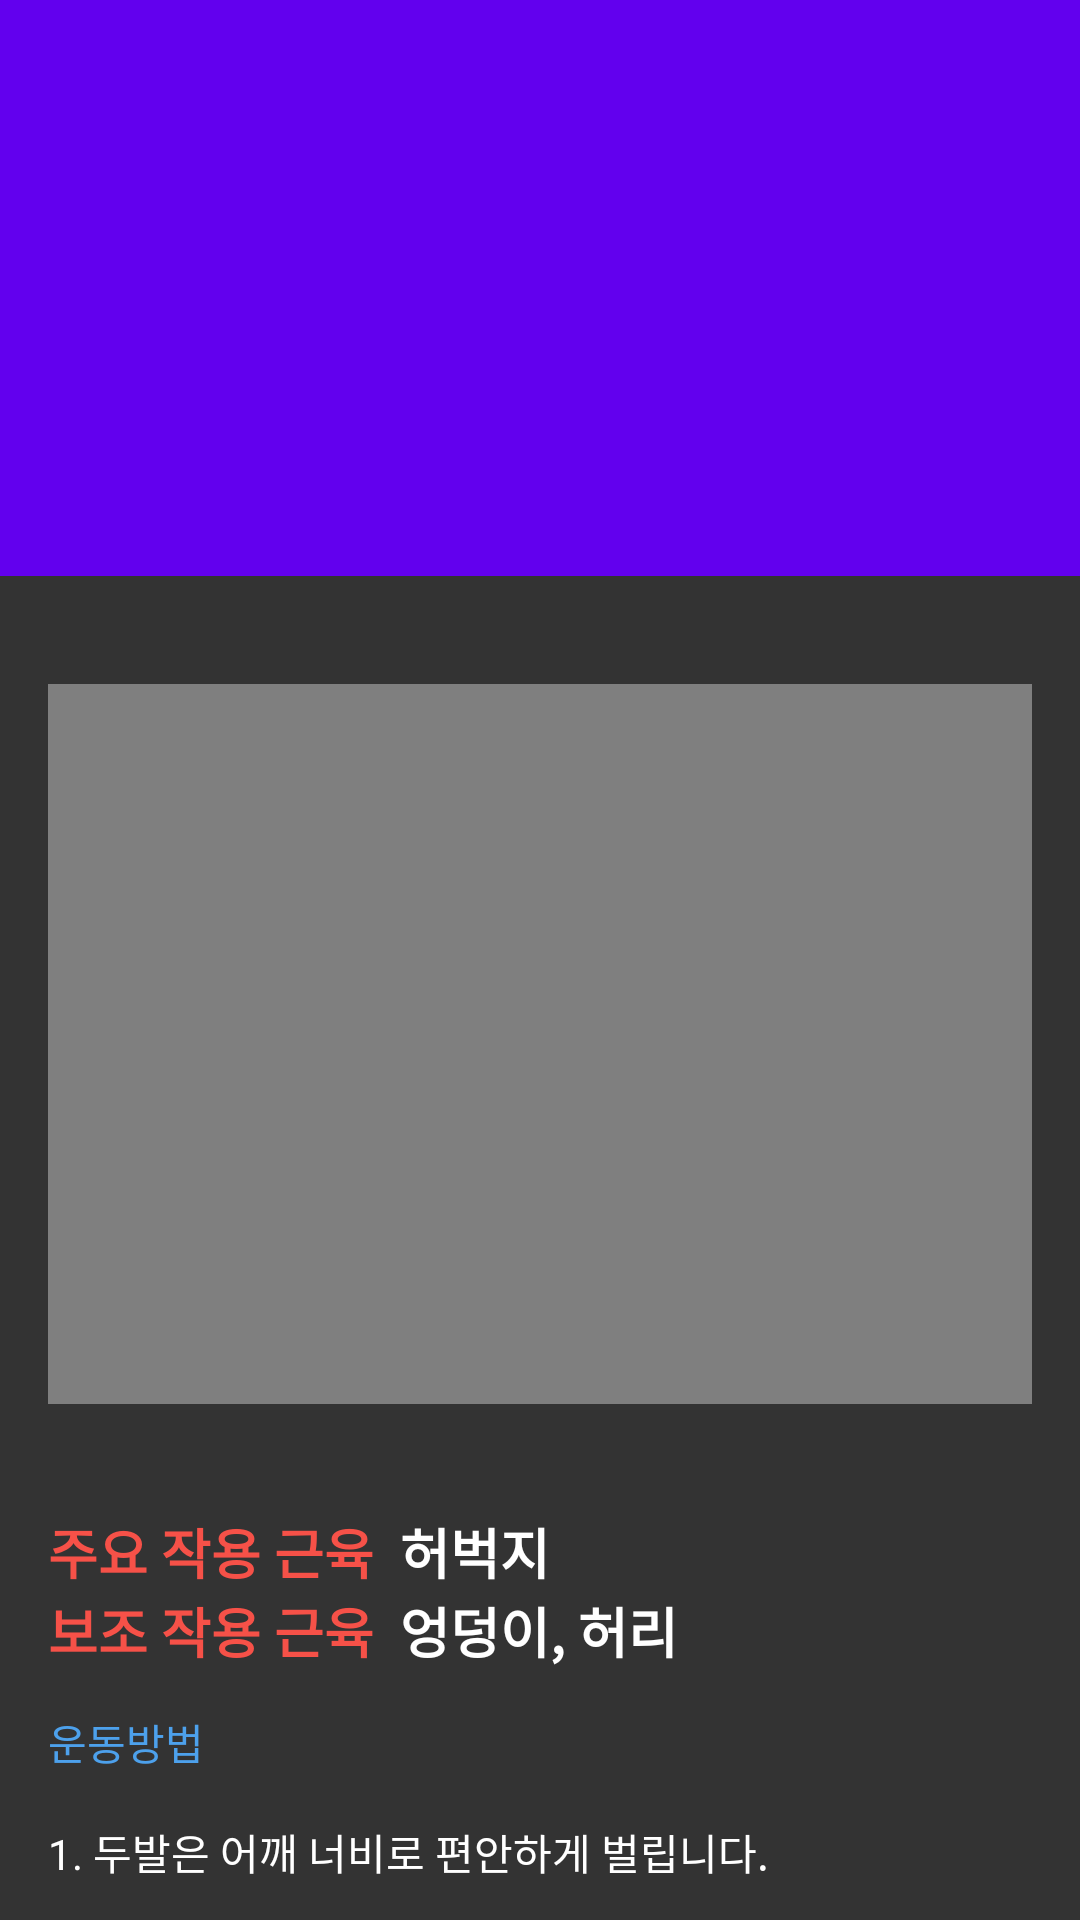

Layout XML and referenced resources for this Android screen:
<!-- AndroidManifest.xml: fallback theme Theme.MaterialComponents.DayNight.NoActionBar -->
<!-- res/layout/content_squat.xml -->
<?xml version="1.0" encoding="utf-8"?>
<android.support.design.widget.CoordinatorLayout
    xmlns:android="http://schemas.android.com/apk/res/android"
    xmlns:app="http://schemas.android.com/apk/res-auto"
    android:id="@+id/root"
    android:layout_width="match_parent"
    android:layout_height="match_parent"
    android:fitsSystemWindows="true">

    <android.support.design.widget.AppBarLayout
        android:id="@+id/app_bar"
        android:layout_width="match_parent"
        android:layout_height="192dp"
        android:fitsSystemWindows="true"
        android:theme="@style/ThemeOverlay.AppCompat.Dark.ActionBar">

        <android.support.design.widget.CollapsingToolbarLayout
            android:id="@+id/collapsing_toolbar"
            android:layout_width="match_parent"
            android:layout_height="match_parent"
            android:fitsSystemWindows="true"
            app:layout_scrollFlags="scroll|exitUntilCollapsed"
            app:contentScrim="?attr/colorPrimary">


            <android.support.v7.widget.Toolbar
                android:id="@+id/toolbar"
                android:layout_width="match_parent"
                android:layout_height="?attr/actionBarSize"
                app:layout_collapseMode="pin" />

        </android.support.design.widget.CollapsingToolbarLayout>

    </android.support.design.widget.AppBarLayout>

    <android.support.v4.widget.NestedScrollView
        android:layout_width="match_parent"
        android:layout_height="match_parent"
        app:layout_behavior="@string/appbar_scrolling_view_behavior">

        <LinearLayout
            android:layout_width="match_parent"
            android:layout_height="match_parent"
            android:paddingTop="36dp"
            android:paddingLeft="16dp"
            android:paddingRight="16dp"
            android:paddingBottom="16dp"
            android:orientation="vertical"
            android:background="@color/colorMain"
            android:weightSum="1">

            <VideoView
                android:layout_width="400dp"
                android:layout_height="240dp"
                android:id="@+id/videoView" />

            <LinearLayout
                android:orientation="horizontal"
                android:layout_width="match_parent"
                android:paddingTop="36dp"
                android:layout_height="wrap_content">

                <TextView
                    android:layout_width="wrap_content"
                    android:layout_height="wrap_content"
                    android:textAppearance="?android:attr/textAppearanceMedium"
                    android:text="주요 작용 근육  "
                    android:textColor="@color/colorFont"
                    android:textStyle="bold"
                    android:id="@+id/text1" />

                <TextView
                    android:layout_width="wrap_content"
                    android:layout_height="wrap_content"
                    android:textAppearance="?android:attr/textAppearanceMedium"
                    android:text="허벅지"
                    android:textStyle="bold"
                    android:textColor="@color/white"
                    android:id="@+id/text2" />
            </LinearLayout>

            <LinearLayout
                android:orientation="horizontal"
                android:layout_width="match_parent"
                android:layout_height="40dp"
                android:layout_weight="0.03">

                <TextView
                    android:layout_width="wrap_content"
                    android:layout_height="wrap_content"
                    android:textAppearance="?android:attr/textAppearanceMedium"
                    android:text="보조 작용 근육  "
                    android:textColor="@color/colorFont"
                    android:textStyle="bold"
                    android:id="@+id/text3" />

                <TextView
                    android:layout_width="wrap_content"
                    android:layout_height="wrap_content"
                    android:textAppearance="?android:attr/textAppearanceMedium"
                    android:text="엉덩이, 허리"
                    android:textStyle="bold"
                    android:textColor="@color/white"
                    android:id="@+id/text4" />
            </LinearLayout>

            <TextView
                android:layout_width="match_parent"
                android:layout_height="wrap_content"
                android:text="운동방법"
                android:textColor="@color/PictonBlue"
                android:id="@+id/how" />

            <TextView
                android:layout_width="match_parent"
                android:layout_height="wrap_content"
                android:layout_marginTop="16dp"
                android:textColor="@color/white"
                android:text="@string/HowToSquat"
                android:id="@+id/content" />

            <TextView
                android:layout_width="match_parent"
                android:layout_height="wrap_content"
                android:text="호흡"
                android:textColor="@color/PictonBlue"
                android:id="@+id/breathe" />

            <TextView
                android:layout_width="match_parent"
                android:layout_height="wrap_content"
                android:layout_marginTop="16dp"
                android:textColor="@color/white"
                android:text="@string/squat_breathe"
                android:id="@+id/textView2" />

            <TextView
                android:layout_width="match_parent"
                android:layout_height="wrap_content"
                android:text="주의 및 참고사항"
                android:textColor="@color/PictonBlue"
                android:id="@+id/textView3" />

            <TextView
                android:layout_width="match_parent"
                android:layout_height="wrap_content"
                android:layout_marginTop="16dp"
                android:textColor="@color/white"
                android:text="@string/squat_attention"
                android:id="@+id/textView4" />


        </LinearLayout>

    </android.support.v4.widget.NestedScrollView>



</android.support.design.widget.CoordinatorLayout>
<!-- resources referenced by this layout -->
<resources>
  <color name="PictonBlue">#4da1ec</color>
  <color name="colorFont">#F65148</color>
  <color name="colorMain">#333333</color>
  <color name="white">#FFFFFF</color>
  <string name="HowToSquat">
          "1. 두발은 어깨 너비로 편안하게 벌립니다.\n\n"
          "2. 팔은 팔짱을 껴서 앞으로 들고 엉덩이를 뒤로 뺀다는 느낌으로 오토바이 타는 자세(기마자세)를 취합니다.\n\n"
          "3. 일어설 때는 발뒤꿈치로 강하게 지면을 밀어 허벅지와 엉덩이를 수축시킵니다.\n\n"
  
      </string>
  <string name="squat_attention">
          "허리가 구부러지지 않도록 주의합니다.\n\n"
          "허벅지가 지면과 평행을 이루도록 자세를 취합니다.\n\n"
          "아킬레스건의 유연성에 따라 발뒤꿈치에 부목을 대기도 합니다.\n\n"
      </string>
  <string name="squat_breathe">"천천히 버티며 앉을 때 호흡을 마시고, 일어설 때 호흡을 내쉽니다.\n\n"</string>
</resources>
